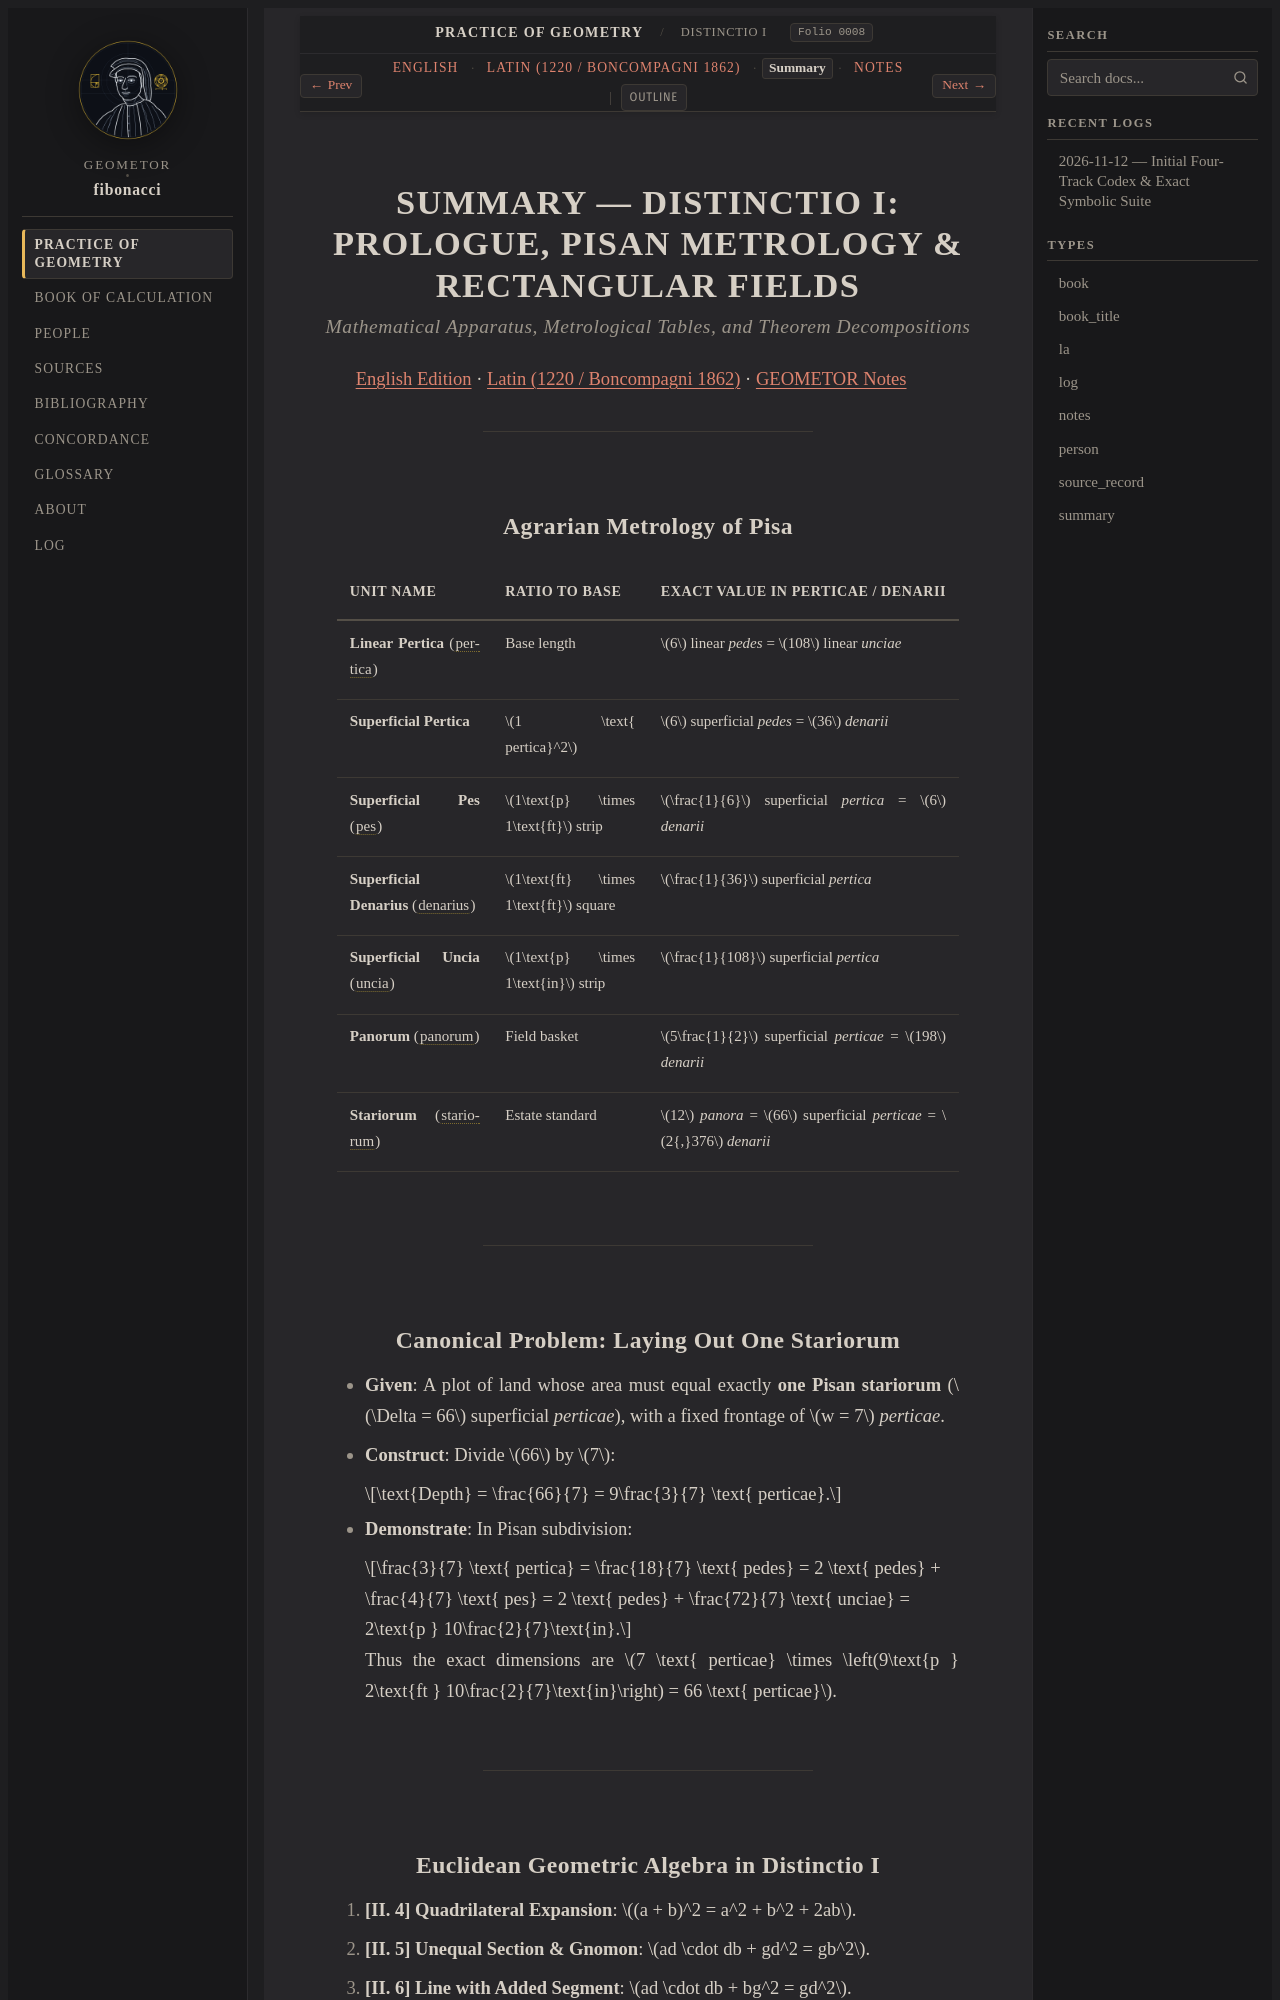

repository: geometor/fibonacci · page: practica_geometriae/dist_01/summary.html · generator: sphinx

:type: summary
:title: SUMMARY — DISTINCTIO I: PROLOGUE, PISAN METROLOGY & RECTANGULAR FIELDS
:layout: book
:order: 1
:folio: boncompagni_1862_vol2_practica_geometriae:0008
:excerpt: Structured mathematical decomposition of Pisan agrarian metrology, the 6x6 pertica lattice, and Euclidean geometric algebra.

.. _dist-01-summary:
.. _unit-1-summary:

SUMMARY — DISTINCTIO I: PROLOGUE, PISAN METROLOGY & RECTANGULAR FIELDS
======================================================================

.. rubric:: *Mathematical Apparatus, Metrological Tables, and Theorem Decompositions*

:ref:`English Edition <dist-01-en>` · :ref:`Latin (1220 / Boncompagni 1862) <dist-01-la>` · :ref:`GEOMETOR Notes <dist-01-notes>`

----

Agrarian Metrology of Pisa
--------------------------

.. list-table::
   :header-rows: 1
   :widths: 25 25 50

   * - Unit Name
     - Ratio to Base
     - Exact Value in Perticae / Denarii
   * - **Linear Pertica** (:term:`pertica`)
     - Base length
     - :math:`6` linear *pedes* = :math:`108` linear *unciae*
   * - **Superficial Pertica**
     - :math:`1 \text{ pertica}^2`
     - :math:`6` superficial *pedes* = :math:`36` *denarii*
   * - **Superficial Pes** (:term:`pes`)
     - :math:`1\text{p} \times 1\text{ft}` strip
     - :math:`\frac{1}{6}` superficial *pertica* = :math:`6` *denarii*
   * - **Superficial Denarius** (:term:`denarius`)
     - :math:`1\text{ft} \times 1\text{ft}` square
     - :math:`\frac{1}{36}` superficial *pertica*
   * - **Superficial Uncia** (:term:`uncia`)
     - :math:`1\text{p} \times 1\text{in}` strip
     - :math:`\frac{1}{108}` superficial *pertica*
   * - **Panorum** (:term:`panorum`)
     - Field basket
     - :math:`5\frac{1}{2}` superficial *perticae* = :math:`198` *denarii*
   * - **Stariorum** (:term:`stariorum`)
     - Estate standard
     - :math:`12` *panora* = :math:`66` superficial *perticae* = :math:`2{,}376` *denarii*

----
